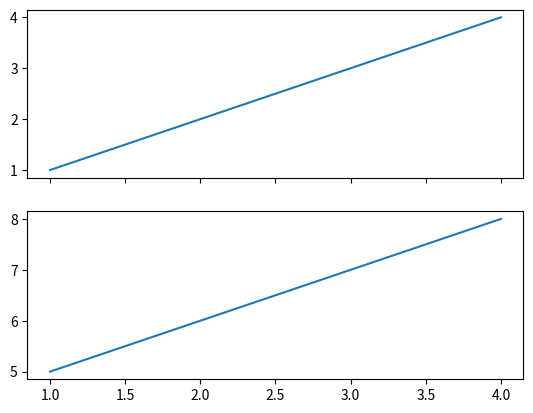

Recreate this plot in Python.
import matplotlib.pyplot as plt
_, plots = plt.subplots(2, sharex=True, squeeze = False)
all_x = [[1, 2, 3, 4], [1, 2, 3, 4]]
all_y = [[1, 2, 3, 4], [5, 6, 7, 8]]

for i in range(len(all_x)):
	x = all_x[i]
	y = all_y[i]
	plots[i][0].plot(x, y)

plt.show()